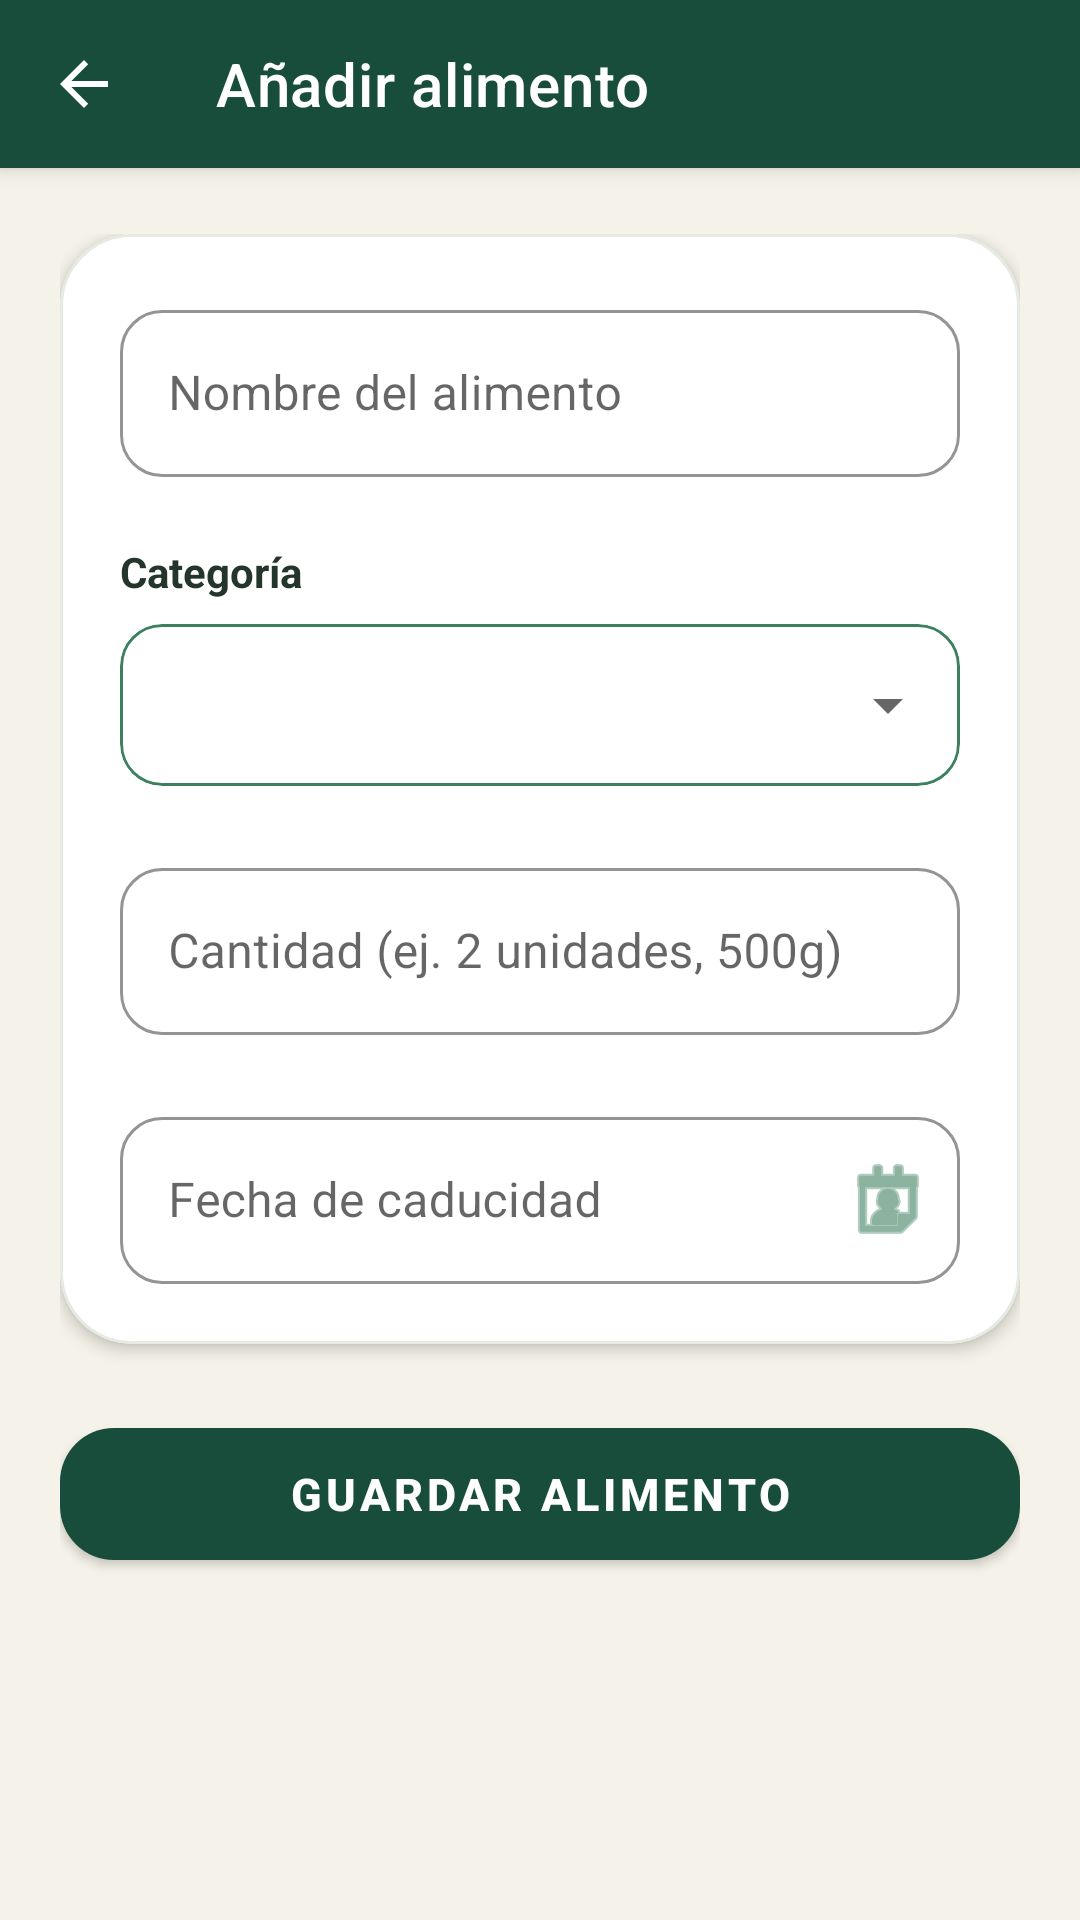

Here is an Android app screen rendered from its layout file. Give the layout XML and the strings, colors and styles it references.
<!-- AndroidManifest.xml: application theme Theme.MaterialComponents.DayNight.NoActionBar -->
<!-- res/layout/activity_add_edit.xml -->
<?xml version="1.0" encoding="utf-8"?>
<androidx.coordinatorlayout.widget.CoordinatorLayout
    xmlns:android="http://schemas.android.com/apk/res/android"
    xmlns:app="http://schemas.android.com/apk/res-auto"
    xmlns:tools="http://schemas.android.com/tools"
    android:layout_width="match_parent"
    android:layout_height="match_parent"
    android:background="@color/background_light"
    tools:context="com.example.caducapp.vista.AddEditActivity">

    
    <com.google.android.material.appbar.AppBarLayout
        android:layout_width="match_parent"
        android:layout_height="wrap_content"
        android:background="@color/primary"
        android:elevation="0dp">

        <com.google.android.material.appbar.MaterialToolbar
            android:id="@+id/toolbarAddEdit"
            android:layout_width="match_parent"
            android:layout_height="?attr/actionBarSize"
            android:background="@color/primary"
            app:navigationIcon="?attr/homeAsUpIndicator"
            app:navigationIconTint="@color/white"
            app:title="@string/anadir_alimento"
            app:titleTextColor="@color/white" />

    </com.google.android.material.appbar.AppBarLayout>

    
    <ScrollView
        android:layout_width="match_parent"
        android:layout_height="match_parent"
        android:clipToPadding="false"
        android:fillViewport="true"
        android:paddingBottom="16dp"
        app:layout_behavior="@string/appbar_scrolling_view_behavior">

        <LinearLayout
            android:layout_width="match_parent"
            android:layout_height="wrap_content"
            android:orientation="vertical"
            android:paddingHorizontal="20dp"
            android:paddingTop="22dp"
            android:paddingBottom="28dp">

            
            <com.google.android.material.card.MaterialCardView
                android:layout_width="match_parent"
                android:layout_height="wrap_content"
                app:cardBackgroundColor="@color/surface"
                app:cardCornerRadius="24dp"
                app:cardElevation="3dp"
                app:strokeColor="@color/divider"
                app:strokeWidth="1dp">

                <LinearLayout
                    android:layout_width="match_parent"
                    android:layout_height="wrap_content"
                    android:orientation="vertical"
                    android:padding="20dp">

                    
                    <com.google.android.material.textfield.TextInputLayout
                        android:id="@+id/tilNombre"
                        style="@style/Widget.MaterialComponents.TextInputLayout.OutlinedBox"
                        android:layout_width="match_parent"
                        android:layout_height="wrap_content"
                        android:hint="@string/hint_nombre"
                        app:boxCornerRadiusTopStart="14dp"
                        app:boxCornerRadiusTopEnd="14dp"
                        app:boxCornerRadiusBottomStart="14dp"
                        app:boxCornerRadiusBottomEnd="14dp"
                        app:boxStrokeColor="@color/leaf">

                        <com.google.android.material.textfield.TextInputEditText
                            android:id="@+id/etNombre"
                            android:layout_width="match_parent"
                            android:layout_height="wrap_content"
                            android:inputType="textCapSentences"
                            android:maxLines="1"
                            android:textColor="@color/text_primary" />

                    </com.google.android.material.textfield.TextInputLayout>

                    
                    <TextView
                        android:layout_width="match_parent"
                        android:layout_height="wrap_content"
                        android:layout_marginTop="22dp"
                        android:layout_marginBottom="8dp"
                        android:text="@string/label_categoria"
                        android:textColor="@color/text_primary"
                        android:textSize="14sp"
                        android:textStyle="bold" />

                    <com.google.android.material.card.MaterialCardView
                        android:layout_width="match_parent"
                        android:layout_height="wrap_content"
                        app:cardBackgroundColor="@color/surface"
                        app:cardCornerRadius="14dp"
                        app:cardElevation="0dp"
                        app:strokeColor="@color/leaf"
                        app:strokeWidth="1dp">

                        <Spinner
                            android:id="@+id/spinnerCategoria"
                            android:layout_width="match_parent"
                            android:layout_height="54dp"
                            android:paddingHorizontal="12dp"
                            android:popupBackground="@color/surface" />

                    </com.google.android.material.card.MaterialCardView>

                    
                    <com.google.android.material.textfield.TextInputLayout
                        android:id="@+id/tilCantidad"
                        style="@style/Widget.MaterialComponents.TextInputLayout.OutlinedBox"
                        android:layout_width="match_parent"
                        android:layout_height="wrap_content"
                        android:layout_marginTop="22dp"
                        android:hint="@string/hint_cantidad"
                        app:boxCornerRadiusTopStart="14dp"
                        app:boxCornerRadiusTopEnd="14dp"
                        app:boxCornerRadiusBottomStart="14dp"
                        app:boxCornerRadiusBottomEnd="14dp"
                        app:boxStrokeColor="@color/leaf">

                        <com.google.android.material.textfield.TextInputEditText
                            android:id="@+id/etCantidad"
                            android:layout_width="match_parent"
                            android:layout_height="wrap_content"
                            android:inputType="textCapSentences"
                            android:maxLines="1"
                            android:textColor="@color/text_primary" />

                    </com.google.android.material.textfield.TextInputLayout>

                    
                    <com.google.android.material.textfield.TextInputLayout
                        android:id="@+id/tilFechaCaducidad"
                        style="@style/Widget.MaterialComponents.TextInputLayout.OutlinedBox"
                        android:layout_width="match_parent"
                        android:layout_height="wrap_content"
                        android:layout_marginTop="22dp"
                        android:hint="@string/hint_fecha_caducidad"
                        app:boxCornerRadiusTopStart="14dp"
                        app:boxCornerRadiusTopEnd="14dp"
                        app:boxCornerRadiusBottomStart="14dp"
                        app:boxCornerRadiusBottomEnd="14dp"
                        app:boxStrokeColor="@color/leaf"
                        app:endIconDrawable="@android:drawable/ic_menu_my_calendar"
                        app:endIconMode="custom"
                        app:endIconTint="@color/leaf">

                        <com.google.android.material.textfield.TextInputEditText
                            android:id="@+id/etFechaCaducidad"
                            android:layout_width="match_parent"
                            android:layout_height="wrap_content"
                            android:clickable="true"
                            android:cursorVisible="false"
                            android:focusable="false"
                            android:inputType="none"
                            android:textColor="@color/text_primary" />

                    </com.google.android.material.textfield.TextInputLayout>

                </LinearLayout>

            </com.google.android.material.card.MaterialCardView>

            
            <com.google.android.material.button.MaterialButton
                android:id="@+id/btnGuardar"
                android:layout_width="match_parent"
                android:layout_height="56dp"
                android:layout_marginTop="22dp"
                android:text="@string/btn_guardar"
                android:textColor="@color/white"
                android:textSize="15sp"
                android:textStyle="bold"
                app:backgroundTint="@color/primary"
                app:cornerRadius="18dp"
                app:elevation="3dp" />

            
            <com.google.android.material.button.MaterialButton
                android:id="@+id/btnEliminar"
                style="@style/Widget.MaterialComponents.Button.OutlinedButton"
                android:layout_width="match_parent"
                android:layout_height="52dp"
                android:layout_marginTop="12dp"
                android:text="@string/btn_eliminar"
                android:textColor="@color/urgencia_roja"
                android:visibility="gone"
                app:cornerRadius="16dp"
                app:strokeColor="@color/urgencia_roja"
                tools:visibility="visible" />

        </LinearLayout>

    </ScrollView>

</androidx.coordinatorlayout.widget.CoordinatorLayout>
<!-- resources referenced by this layout -->
<resources>
  <color name="background_light">#F5F3E9</color>
  <color name="divider">#E5EAE3</color>
  <color name="leaf">#3D8060</color>
  <color name="primary">#174D3A</color>
  <color name="surface">#FFFFFF</color>
  <color name="text_primary">#24352B</color>
  <color name="urgencia_roja">#B71C1C</color>
  <color name="white">#FFFFFFFF</color>
  <string name="anadir_alimento">Añadir alimento</string>
  <string name="btn_eliminar">Eliminar alimento</string>
  <string name="btn_guardar">Guardar alimento</string>
  <string name="hint_cantidad">Cantidad (ej. 2 unidades, 500g)</string>
  <string name="hint_fecha_caducidad">Fecha de caducidad</string>
  <string name="hint_nombre">Nombre del alimento</string>
  <string name="label_categoria">Categoría</string>
</resources>
